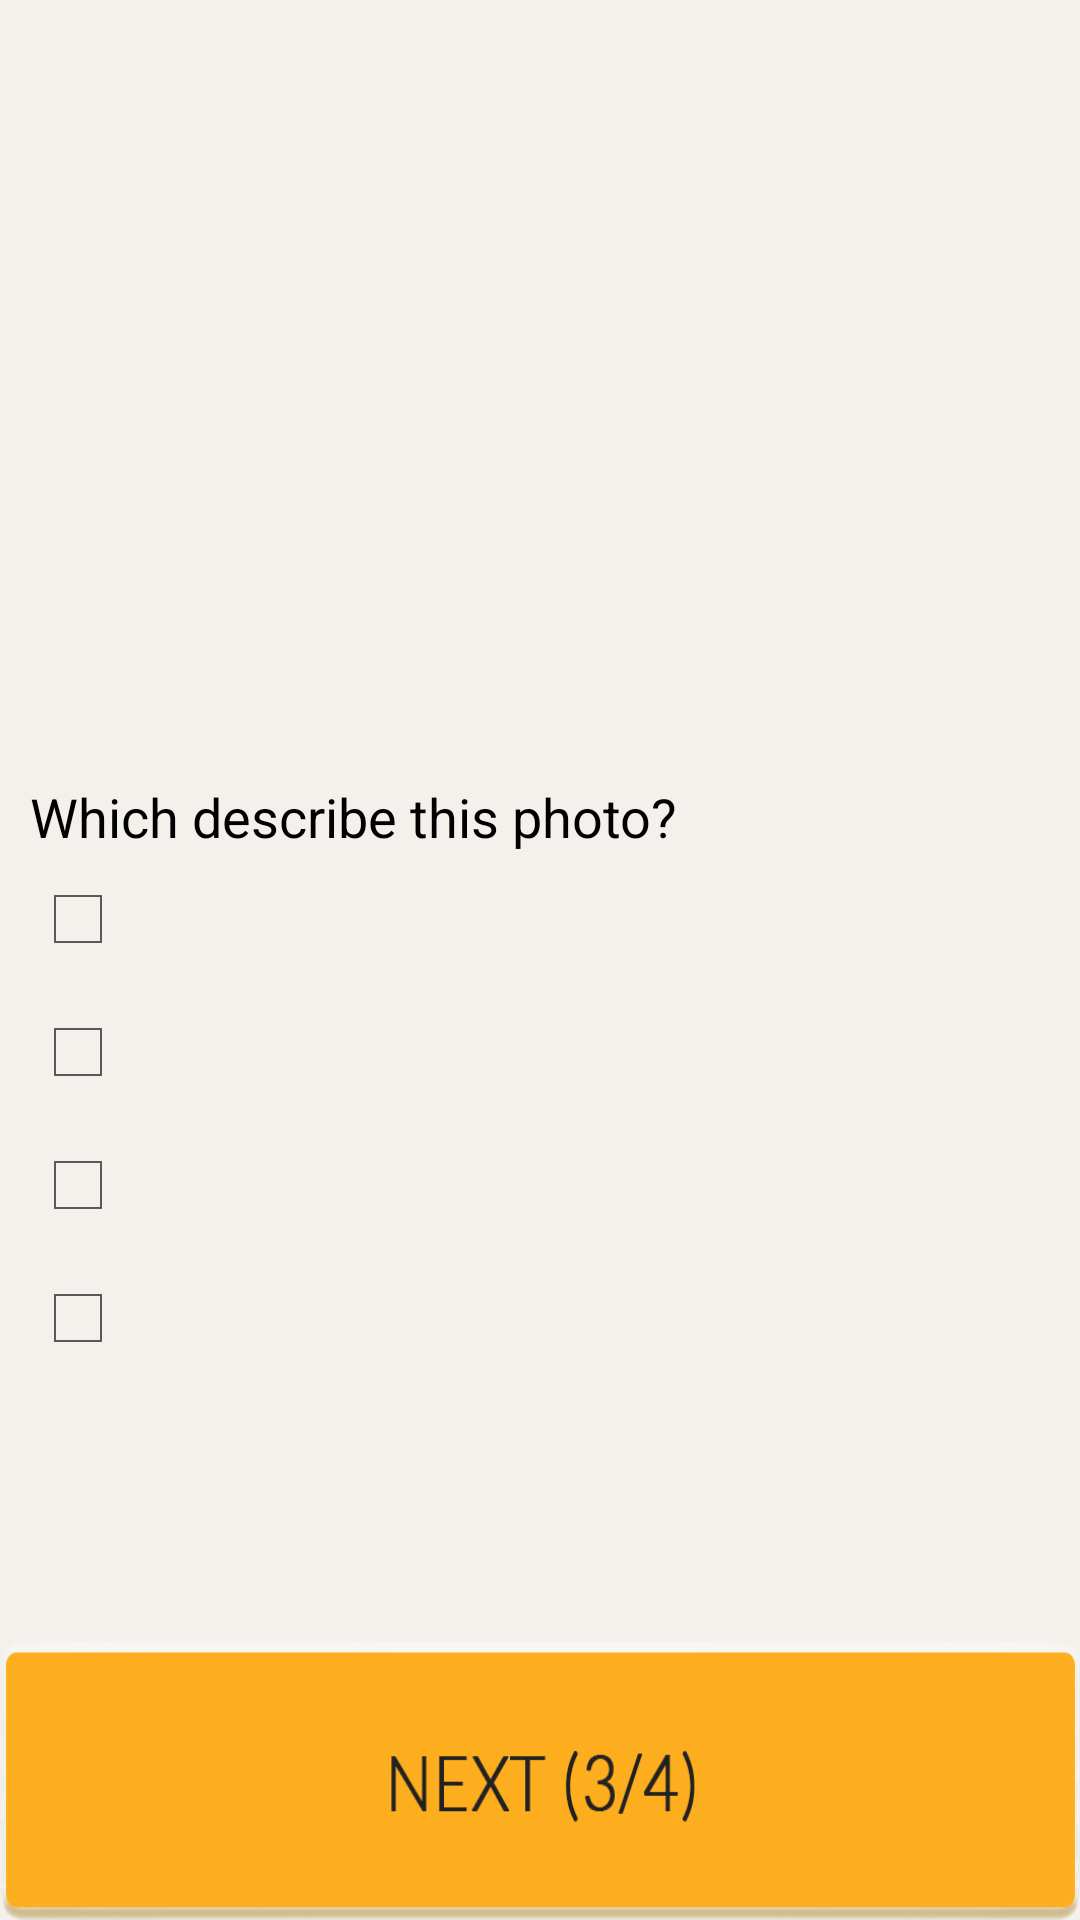

Produce the Android XML layout that renders to this screen, including the resource entries it uses.
<!-- AndroidManifest.xml: application theme android:Theme.Holo.Light.DarkActionBar -->
<!-- res/layout/activity_write_story3.xml -->
<LinearLayout xmlns:android="http://schemas.android.com/apk/res/android"
    xmlns:tools="http://schemas.android.com/tools" android:layout_width="match_parent"
    android:layout_height="match_parent"
    android:background="#f4f1ec"
    android:orientation="vertical"
    tools:context="com.example.school.silverproductivity.WriteStory3">

    <ImageView
        android:id="@+id/ivStoryPhoto3"
        android:layout_width="match_parent"
        android:layout_height="250dp"
        android:scaleType="centerCrop" />

    <LinearLayout
        android:layout_width="fill_parent"
        android:layout_height="wrap_content"
        android:paddingLeft="10dp"
        android:paddingRight="10dp"
        android:paddingTop="10dp"
        android:orientation="vertical"
        android:layout_weight="2">

        <TextView
            android:text="Which describe this photo?"
            android:layout_width="wrap_content"
            android:layout_height="wrap_content"
            android:textAppearance="?android:attr/textAppearanceMedium"/>

        <CheckBox
            android:layout_width="wrap_content"
            android:layout_height="wrap_content"
            android:padding="10dp"
            android:id="@+id/checkBox1"
            android:textAppearance="?android:attr/textAppearanceMedium"/>

        <CheckBox
            android:layout_width="wrap_content"
            android:layout_height="wrap_content"
            android:padding="10dp"
            android:id="@+id/checkBox2"
            android:textAppearance="?android:attr/textAppearanceMedium"/>

        <CheckBox
            android:layout_width="wrap_content"
            android:layout_height="wrap_content"
            android:padding="10dp"
            android:id="@+id/checkBox3"
            android:textAppearance="?android:attr/textAppearanceMedium"/>

        <CheckBox
            android:layout_width="wrap_content"
            android:layout_height="wrap_content"
            android:padding="10dp"
            android:id="@+id/checkBox4"
            android:textAppearance="?android:attr/textAppearanceMedium"/>

    </LinearLayout>

    <LinearLayout
        android:layout_width="fill_parent"
        android:layout_height="50dp"
        android:orientation="vertical"
        android:layout_weight="1"
        android:layout_gravity="center"
        android:gravity="bottom">

        <Button
            android:id="@+id/bNext3"
            android:layout_width="fill_parent"
            android:layout_height="25dp"
            android:layout_weight="1"
            android:background="@drawable/next3btn"
            android:textAppearance="?android:attr/textAppearanceLarge"/>

    </LinearLayout>

</LinearLayout>
<!-- resources referenced by this layout -->
<resources>
  <!-- drawable next3btn: png bitmap (drawable, 27380 bytes) -->
</resources>
